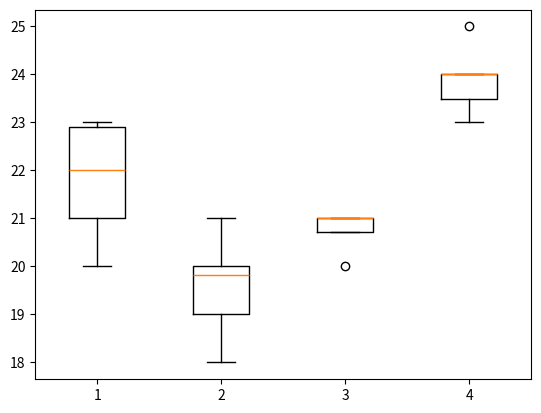
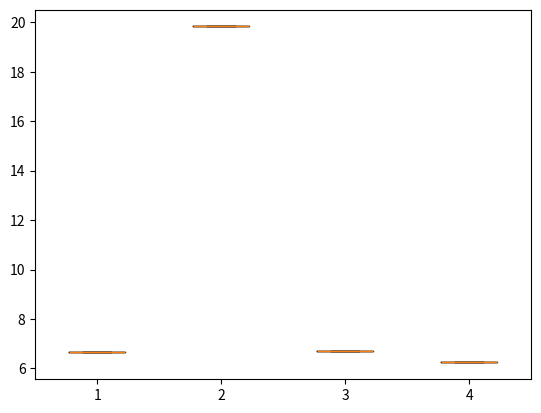

The matplotlib source for these figures, in order:
#import numpy as np
import matplotlib.pyplot as plt

data = [
    [ # A*
        [ # map 1
            [ # ground-to-ground
                [22.899494936611667, 20, 21, 22, 23], #lengths
                [6.65685424949238] #time on ground
            ],
            [ # air-to-ground
                [], #lengths
                [] #time on ground
            ]
        ],
        [ # map 2
            [ # ground-to-ground
                [], #lengths
                [] #time on ground
            ],
            [ # air-to-ground
                [], #lengths
                [] #time on ground
            ]
        ],
        [ # map 3
            [ # ground-to-ground
                [], #lengths
                [] #time on ground
            ],
            [ # air-to-ground
                [], #lengths
                [] #time on ground
            ]
        ]
    ],
    [ # Dijkstra
        [ # map 1
            [ # ground-to-ground
                [19.82842712474619, 20, 21, 19, 18], #lengths
                [19.82842712474619] #time on ground
            ],
            [ # air-to-ground
                [], #lengths
                [] #time on ground
            ]
        ],
        [ # map 2
            [ # ground-to-ground
                [], #lengths
                [] #time on ground
            ],
            [ # air-to-ground
                [], #lengths
                [] #time on ground
            ]
        ],
        [ # map 3
            [ # ground-to-ground
                [], #lengths
                [] #time on ground
            ],
            [ # air-to-ground
                [], #lengths
                [] #time on ground
            ]
        ]
    ],
    [ # Lazy Theta*
        [ # map 1
            [ # ground-to-ground
                [20.70820393249937, 20, 21, 21, 21], #lengths
                [6.708203932499369] #time on ground
            ],
            [ # air-to-ground
                [], #lengths
                [] #time on ground
            ]
        ],
        [ # map 2
            [ # ground-to-ground
                [], #lengths
                [] #time on ground
            ],
            [ # air-to-ground
                [], #lengths
                [] #time on ground
            ]
        ],
        [ # map 3
            [ # ground-to-ground
                [], #lengths
                [] #time on ground
            ],
            [ # air-to-ground
                [], #lengths
                [] #time on ground
            ]
        ]
    ],
    [ # GBFS
        [ # map 1
            [ # ground-to-ground
                [23.485281374238575, 23, 24, 25, 24], #lengths
                [6.242640687119285] #time on ground
            ],
            [ # air-to-ground
                [], #lengths
                [] #time on ground
            ]
        ],
        [ # map 2
            [ # ground-to-ground
                [], #lengths
                [] #time on ground
            ],
            [ # air-to-ground
                [], #lengths
                [] #time on ground
            ]
        ],
        [ # map 3
            [ # ground-to-ground
                [], #lengths
                [] #time on ground
            ],
            [ # air-to-ground
                [], #lengths
                [] #time on ground
            ]
        ]
    ]
] # Add other algorithms as needed

# Extract data
n = 1 # number of runs
gn = 1 # number of ground runs
an = 0 # number of air runs
collated_dist = []
collated_ground = []
for i, algorithm in enumerate(data):
    collated_dist += [[]]
    collated_ground += [[]]
    for map in algorithm:
        for type in map: # Type is ground-to-ground or air-to-ground
            for distance in type[0]:
                collated_dist[i].append(distance)
                #Here are your distance numbers
            for grounded in type[1]:
                collated_ground[i].append(grounded)
                #here are your distance near ground numbers

algorithms = ["A*", "Dijkstra", "LazyThetaStar", "GBFS"]

plt.boxplot(collated_dist)
plt.show()

plt.boxplot(collated_ground)
plt.show()
